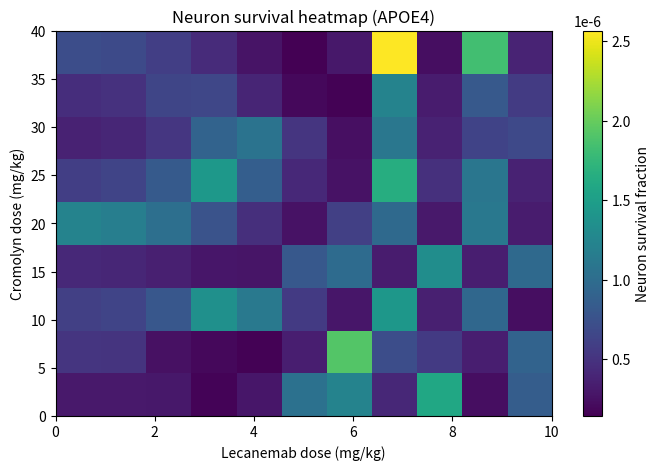
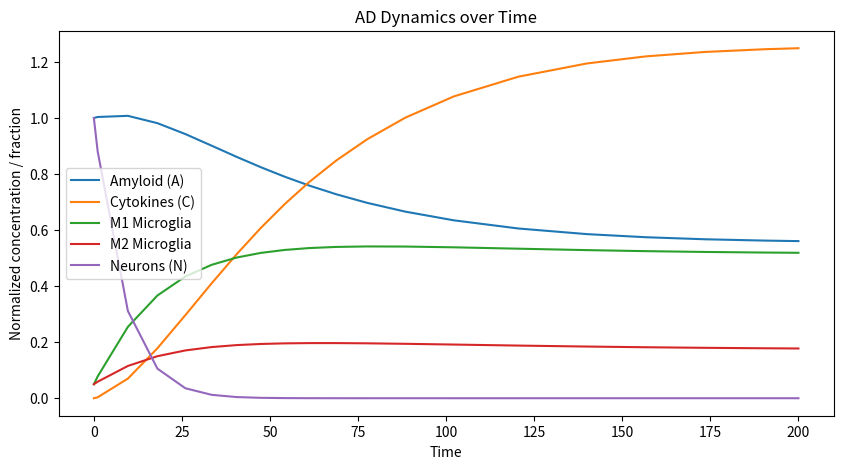

Here is the Python script that generated these plots, in order:
import numpy as np
from scipy.integrate import solve_ivp
import matplotlib.pyplot as plt

# -------------------------------
# PARAMETERS
# -------------------------------

# Baseline rates
P = 0.01        # amyloid production
C_env = 0.005   # environmental clearance
k_phago = 0.02  # microglial clearance efficiency
alpha = 0.05    # cytokine production by M1 microglia
beta = 0.02     # cytokine decay
p0_to_1 = 0.03  # M0->M1 transition rate
p0_to_2 = 0.01  # M0->M2 transition rate
gamma1 = 0.01   # M1->M0 reversion
gamma2 = 0.01   # M2->M0 reversion
k_neuron = 0.1  # neuron death sensitivity

# Genotype modifiers
GENOTYPES = {
    "APOE3":       {"amyloid_clearance":1.0, "cytokine":1.0, "phago":1.0},
    "APOE4":       {"amyloid_clearance":0.6, "cytokine":1.3, "phago":1.0},
    "TREM2":       {"amyloid_clearance":1.0, "cytokine":1.0, "phago":0.35},
    "APOE4_TREM2": {"amyloid_clearance":0.6, "cytokine":1.3, "phago":0.35}
}

# Drug effects
def lecanemab_effect(dose_mgkg):
    EC50 = 5.0; n = 2; max_clearance = 0.8
    clearance = max_clearance * (dose_mgkg**n / (EC50**n + dose_mgkg**n))
    tox = 0.05 * (dose_mgkg / 10.0)**2
    return clearance, tox

def cromolyn_effect(dose_mgkg):
    EC50 = 20.0; n = 2; max_cytokine_red = 0.5
    cytokine_red = max_cytokine_red * (dose_mgkg**n / (EC50**n + dose_mgkg**n))
    tox = 0.02 * (dose_mgkg / 40.0)**2
    return cytokine_red, tox

# -------------------------------
# ODE SYSTEM
# -------------------------------
def ad_model(t, y, genotype, lecanemab_dose, cromolyn_dose):
    A, C, M1, M2, N = y
    # genotype scaling
    g = GENOTYPES[genotype]
    
    # drug effects
    l_clear, l_tox = lecanemab_effect(lecanemab_dose)
    c_red, c_tox = cromolyn_effect(cromolyn_dose)
    
    # Amyloid dynamics
    dA_dt = P - C_env * g["amyloid_clearance"] * (1 + l_clear) * A \
            - k_phago * g["phago"] * (M1+M2) * A
    
    # Cytokine dynamics
    dC_dt = alpha * M1 * g["cytokine"] * (1 - c_red) - beta * C
    
    # Microglia dynamics
    dM1_dt = p0_to_1 * A * (1 - M1 - M2) - gamma1 * M1
    dM2_dt = p0_to_2 * A * (1 - M1 - M2) - gamma2 * M2
    
    # Neuron survival
    exposure = A + C
    death_rate = k_neuron * exposure + l_tox + c_tox
    dN_dt = - death_rate * N
    
    return [dA_dt, dC_dt, dM1_dt, dM2_dt, dN_dt]

# -------------------------------
# SIMULATION
# -------------------------------
def run_sim(genotype="APOE4", lecanemab_dose=5, cromolyn_dose=20, t_max=200):
    y0 = [1.0, 0.0, 0.05, 0.05, 1.0]  # initial [A, C, M1, M2, N]
    sol = solve_ivp(ad_model, [0, t_max], y0, 
                    args=(genotype, lecanemab_dose, cromolyn_dose),
                    dense_output=True)
    return sol

# -------------------------------
# HEATMAP
# -------------------------------
lecan_doses = np.linspace(0, 10, 11)
crom_doses = np.linspace(0, 40, 9)
genotype = "APOE4"

heatmap = np.zeros((len(crom_doses), len(lecan_doses)))

for i, c in enumerate(crom_doses):
    for j, l in enumerate(lecan_doses):
        sol = run_sim(genotype, l, c, t_max=200)
        N_final = sol.y[4,-1]  # neuron fraction at final time
        heatmap[i,j] = N_final

plt.figure(figsize=(8,5))
plt.imshow(heatmap, origin='lower', extent=[0,10,0,40],
           aspect='auto', cmap='viridis')
plt.colorbar(label='Neuron survival fraction')
plt.xlabel('Lecanemab dose (mg/kg)')
plt.ylabel('Cromolyn dose (mg/kg)')
plt.title(f'Neuron survival heatmap ({genotype})')
plt.show()

# -------------------------------
# EXAMPLE: time courses
# -------------------------------
sol = run_sim(genotype="APOE4", lecanemab_dose=5, cromolyn_dose=20, t_max=200)
t = sol.t
A, C, M1, M2, N = sol.y

plt.figure(figsize=(10,5))
plt.plot(t, A, label='Amyloid (A)')
plt.plot(t, C, label='Cytokines (C)')
plt.plot(t, M1, label='M1 Microglia')
plt.plot(t, M2, label='M2 Microglia')
plt.plot(t, N, label='Neurons (N)')
plt.xlabel('Time')
plt.ylabel('Normalized concentration / fraction')
plt.title('AD Dynamics over Time')
plt.legend()
plt.show()
